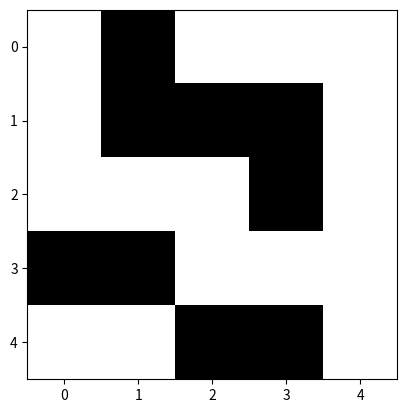

Generate this figure with matplotlib:
import numpy as np
import matplotlib.pyplot as plt
from collections import deque

class MazeSolver:
    def __init__(self, maze):
        self.maze = maze
        self.rows = maze.shape[0]
        self.cols = maze.shape[1]
        self.start = None
        self.end = None

    def set_start_end(self, start, end):
        self.start = start
        self.end = end

    def solve(self):
        # BFS initialization
        queue = deque([self.start])
        visited = np.zeros_like(self.maze, dtype=bool)
        visited[self.start] = True
        parent = {self.start: None}

        while queue:
            current = queue.popleft()

            # Check if we reached the end
            if current == self.end:
                return self.retrace_path(parent)

            # Explore neighbors
            for neighbor in self.get_neighbors(current):
                if not visited[neighbor]:
                    visited[neighbor] = True
                    parent[neighbor] = current
                    queue.append(neighbor)
                    self.visualize()  # Visualize progress

        return None  # No path found

    def get_neighbors(self, pos):
        x, y = pos
        neighbors = []

        # Possible movements: up, down, left, right
        for dx, dy in [(-1, 0), (1, 0), (0, -1), (0, 1)]:
            nx, ny = x + dx, y + dy
            if 0 <= nx < self.rows and 0 <= ny < self.cols and self.maze[nx, ny] == 0:
                neighbors.append((nx, ny))
        return neighbors

    def retrace_path(self, parent):
        # Retrace the path from end to start
        path = []
        step = self.end
        while step is not None:
            path.append(step)
            step = parent[step]
        return path[::-1]  # Return reversed path

    def visualize(self):
        plt.imshow(self.maze, cmap='binary')  # Display the maze
        plt.pause(0.1)

# Example usage
if __name__ == '__main__':
    # Create a maze (0 = path, 1 = wall)
    maze = np.array([
        [0, 1, 0, 0, 0],
        [0, 1, 1, 1, 0],
        [0, 0, 0, 1, 0],
        [1, 1, 0, 0, 0],
        [0, 0, 1, 1, 0]
    ])
    solver = MazeSolver(maze)
    solver.set_start_end((0, 0), (4, 4))
    path = solver.solve()
    print('Path found:', path)  # Print the path found
